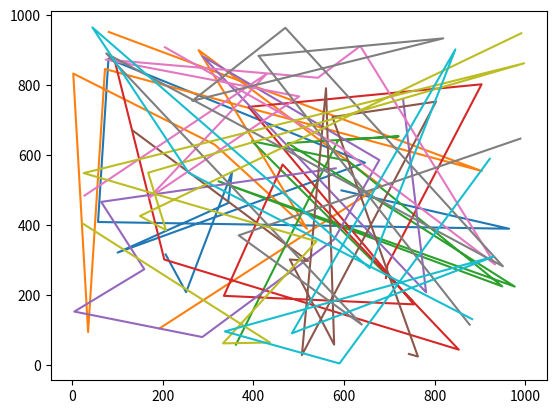

Recreate this plot in Python.

import random as r
import math as m
import time as t
#import matplotlib.animation as ani
import numpy as np
import matplotlib.pyplot as plt 
#import os
life=10
vecsiz=1000
food=F=30
c=0.3
q=[]
pop=P=10
#fig = plt.figure()
for i in range(P):
  qwe=np.random.uniform(0,vecsiz,size=(2,life))
  b =list([list(map(lambda a:round(a,2),qwe[0])),list(map(lambda a:round(a,2),qwe[1]))])
  q.append(b)
ty=np.arange(0,vecsiz)
for i in range(P):
  plt.plot(q[i][0],q[i][1])
'''fig = plt.figure()
ax1 = fig.add_subplot(1,1,1)

def animate(i):
    pullData = open("sampleText.txt","r").read()
    dataArray = pullData.split('\n')
    ax1.clear()
    for i in range(life):
      plt.plot(q[i][0],q[i][1])
ani = ani.FuncAnimation(fig, animate, interval=1000)'''
plt.show()
